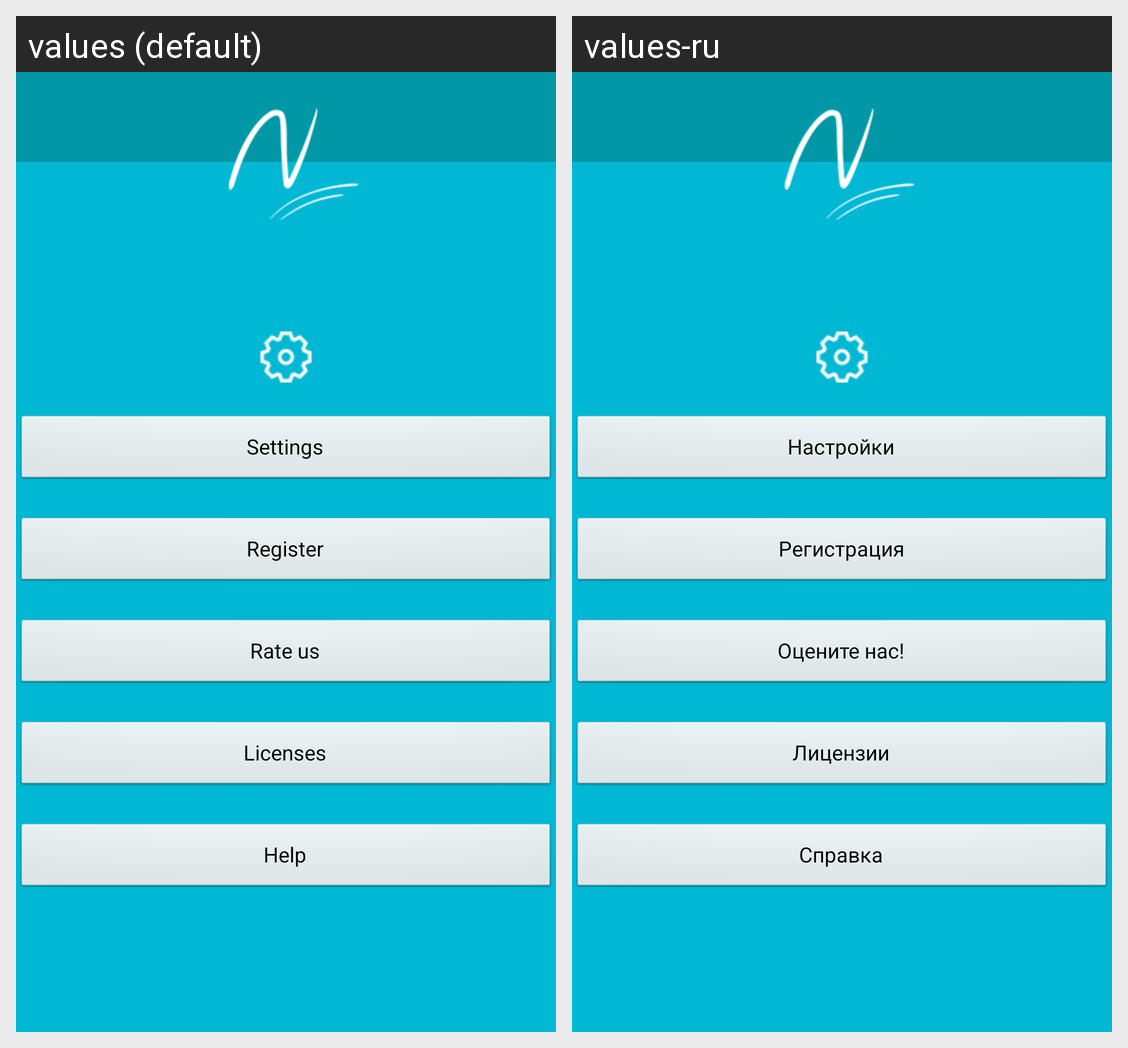

For this localized Android screen grid, give each drawn string resource with its value in every locale shown.
Android screen res/layout/layout_settings.xml rendered under 2 locales, left to right: values (default), values-ru. Device: Nexus 5 (rendered at 1080×1920; each locale shown at half size, 540×960, under a caption strip naming it); theme AppTheme.
Strings drawn on this screen, with the default value and each locale's value (text and hints the layout hard-codes, and strings that could not be matched under every locale, appear in the picture but are not listed):

settings
  values: Settings
  values-ru: Настройки

register
  values: Register
  values-ru: Регистрация

rate_us
  values: Rate us
  values-ru: Оцените нас!

licenses
  values: Licenses
  values-ru: Лицензии

help
  values: Help
  values-ru: Справка
